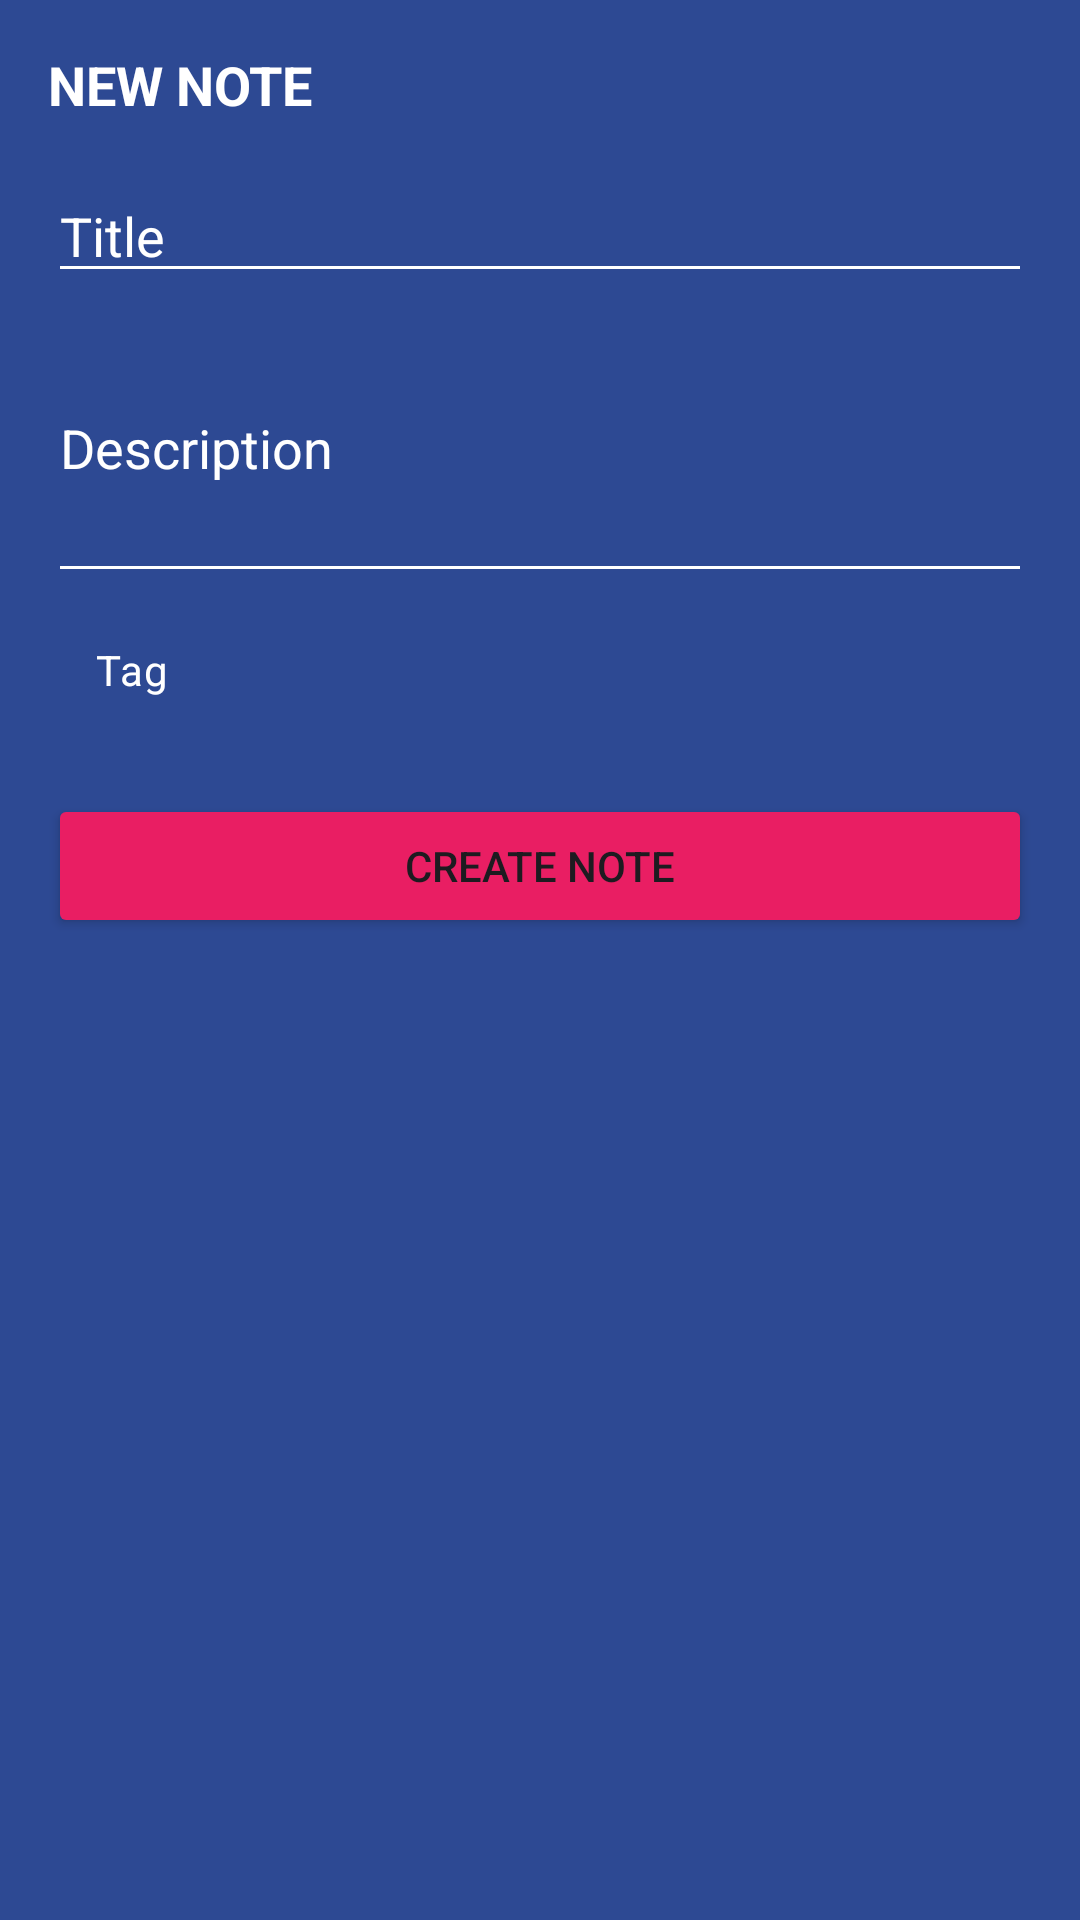

Reconstruct the res/layout file that produces this screen, plus the resources it refers to.
<!-- AndroidManifest.xml: application theme Theme.Notes -->
<!-- res/layout/add_note_dialog_layout.xml -->
<?xml version="1.0" encoding="utf-8"?>
<LinearLayout xmlns:android="http://schemas.android.com/apk/res/android"
    xmlns:tools="http://schemas.android.com/tools"
    android:layout_width="270dp"
    android:layout_height="wrap_content"
    android:background="@color/background_app"
    android:orientation="vertical"
    android:padding="16dp">

    <TextView
        android:id="@+id/dialog_title"
        style="@style/DialogTitle"
        android:layout_width="match_parent"
        android:layout_height="wrap_content"
        android:text="@string/dialog_title" />

    <EditText
        android:id="@+id/edit_note"
        style="@style/Inputs"
        android:layout_width="match_parent"
        android:layout_height="wrap_content"
        android:hint="@string/note_title" />

    <EditText
        android:id="@+id/edit_description"
        style="@style/Inputs"
        android:layout_width="match_parent"
        android:layout_height="100dp"
        android:hint="@string/note_description" />

    <LinearLayout
        android:layout_width="match_parent"
        android:layout_height="wrap_content"
        android:gravity="center"
        >

        <com.google.android.material.textview.MaterialTextView
            android:id="@+id/tv_add_tag"
            style="@style/TextAppearance.Material3.BodyMedium"
            android:layout_width="wrap_content"
            android:layout_height="wrap_content"
            android:padding="16dp"
            android:text="Tag"
            android:textColor="@color/white"
            android:layout_weight="3"
            />

        <com.google.android.material.textview.MaterialTextView
            android:id="@+id/tv_tag_name"
            style="@style/TextAppearance.Material3.BodySmall"
            android:textColor="@color/white"
            android:layout_width="wrap_content"
            android:layout_height="wrap_content"
            tools:text="Cenfotec"
            android:layout_weight="3"
            />

        <ImageView
            android:id="@+id/iv_add_tag_chevron"
            android:layout_width="wrap_content"
            android:layout_height="wrap_content"
            android:contentDescription="@null"
            android:src="@drawable/ic_chevron_right"
            android:layout_weight="0"
            android:tint="@color/white"
            />


    </LinearLayout>



    <Button
        android:id="@+id/btn_dialog_add"
        style="@style/AddButtonDialog"
        android:layout_width="match_parent"
        android:layout_height="wrap_content"
        android:text="@string/dialog_btn" />


</LinearLayout>
<!-- resources referenced by this layout -->
<resources>
  <color name="background_app">#FF2d4993</color>
  <color name="white">#FFFFFFFF</color>
  <string name="dialog_btn">Create note</string>
  <string name="dialog_title">New Note</string>
  <string name="note_description">Description</string>
  <string name="note_title">Title</string>
  <style name="AddButtonDialog">
          <item name="android:backgroundTint">@color/accent</item>
          <item name="android:textAllCaps">true</item>
          <item name="android:layout_marginTop">16dp</item>
      </style>
  <style name="DialogTitle">
          <item name="android:backgroundTint">@color/white</item>
          <item name="android:textAllCaps">true</item>
          <item name="android:textStyle">bold</item>
          <item name="android:textSize">18sp</item>
          <item name="android:textColor">@color/white</item>
          <item name="android:layout_marginBottom">16dp</item>
  
      </style>
  <style name="Inputs">
          <item name="android:backgroundTint">@color/white</item>
          <item name="android:textColor">@color/white</item>
          <item name="android:textColorHint">@color/white</item>
      </style>
  <style name="Theme.Notes" parent="Base.Theme.Notes">
          <item name="android:statusBarColor">@color/background_app</item>
      </style>
  <color name="accent">#e91E63</color>
  <style name="Base.Theme.Notes" parent="Theme.Material3.DayNight.NoActionBar">
          
          
      </style>
</resources>
